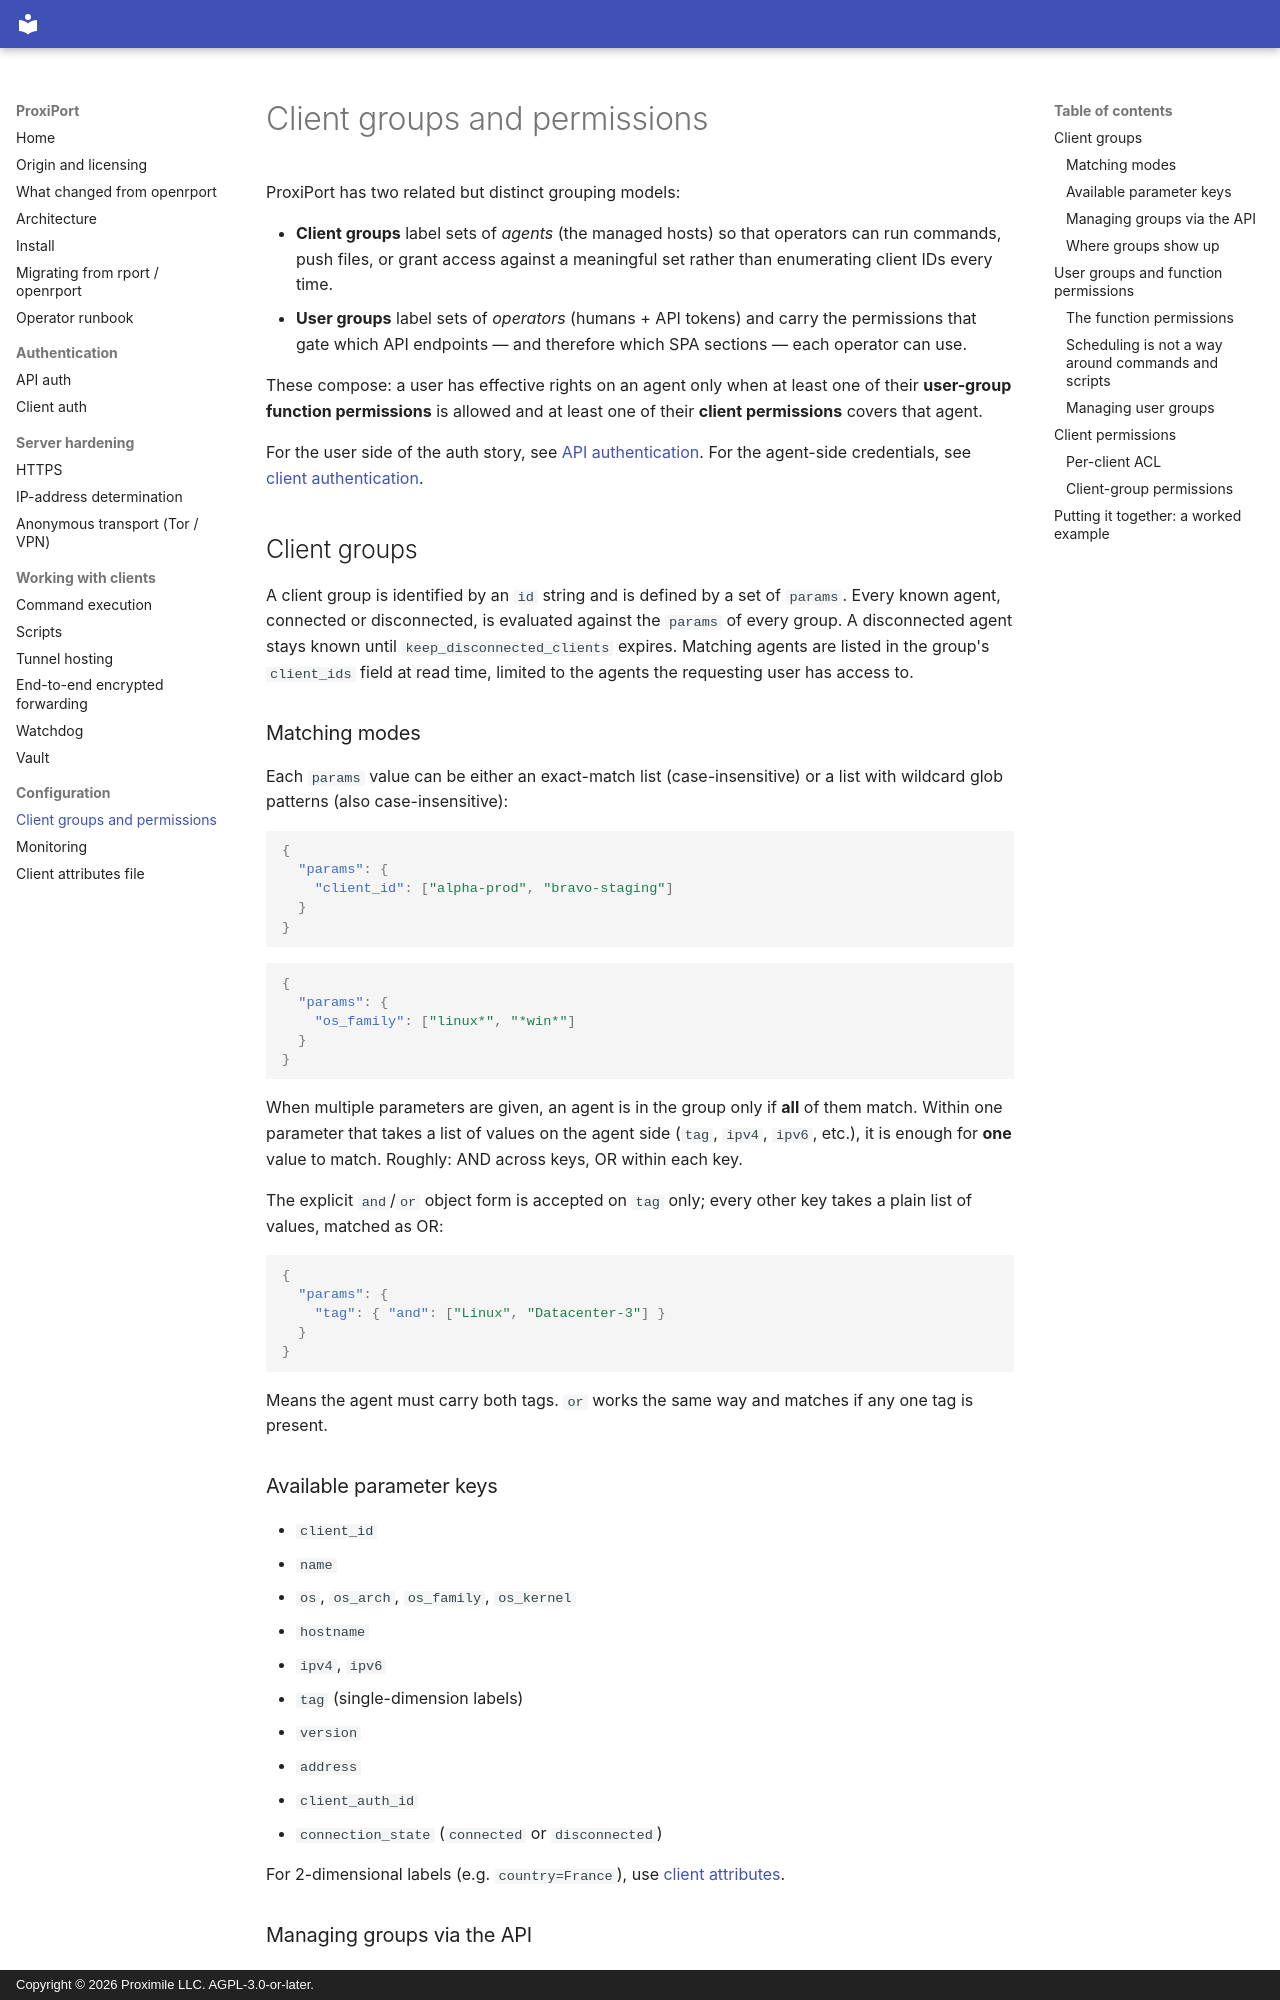

repository: proximile/proxiport · page: client-groups-permissions/index.html · generator: mkdocs · copyright: Copyright © 2026 Proximile LLC. AGPL-3.0-or-later.

# Client groups and permissions

ProxiPort has two related but distinct grouping models:

- **Client groups** label sets of *agents* (the managed hosts) so
  that operators can run commands, push files, or grant access
  against a meaningful set rather than enumerating client IDs every
  time.
- **User groups** label sets of *operators* (humans + API tokens)
  and carry the permissions that gate which API endpoints — and
  therefore which SPA sections — each operator can use.

These compose: a user has effective rights on an agent only when at
least one of their **user-group function permissions** is allowed
and at least one of their **client permissions** covers that agent.

For the user side of the auth story, see
[API authentication](api-authentication.md). For the agent-side
credentials, see [client authentication](client-authentication.md).

## Client groups

A client group is identified by an `id` string and is defined by a
set of `params`. Every known agent, connected or disconnected, is
evaluated against the `params` of every group. A disconnected agent
stays known until `keep_disconnected_clients` expires. Matching agents
are listed in the group's `client_ids` field at read time, limited to
the agents the requesting user has access to.

### Matching modes

Each `params` value can be either an exact-match list (case-insensitive)
or a list with wildcard glob patterns (also case-insensitive):

```json
{
  "params": {
    "client_id": ["alpha-prod", "bravo-staging"]
  }
}
```

```json
{
  "params": {
    "os_family": ["linux*", "*win*"]
  }
}
```

When multiple parameters are given, an agent is in the group only if
**all** of them match. Within one parameter that takes a list of
values on the agent side (`tag`, `ipv4`, `ipv6`, etc.), it is enough
for **one** value to match. Roughly: AND across keys, OR within each
key.

The explicit `and`/`or` object form is accepted on `tag` only; every
other key takes a plain list of values, matched as OR:

```json
{
  "params": {
    "tag": { "and": ["Linux", "Datacenter-3"] }
  }
}
```

Means the agent must carry both tags. `or` works the same way and
matches if any one tag is present.

### Available parameter keys

- `client_id`
- `name`
- `os`, `os_arch`, `os_family`, `os_kernel`
- `hostname`
- `ipv4`, `ipv6`
- `tag` (single-dimension labels)
- `version`
- `address`
- `client_auth_id`
- `connection_state` (`connected` or `disconnected`)

For 2-dimensional labels (e.g. `country=France`), use
[client attributes](client-attributes.md).
